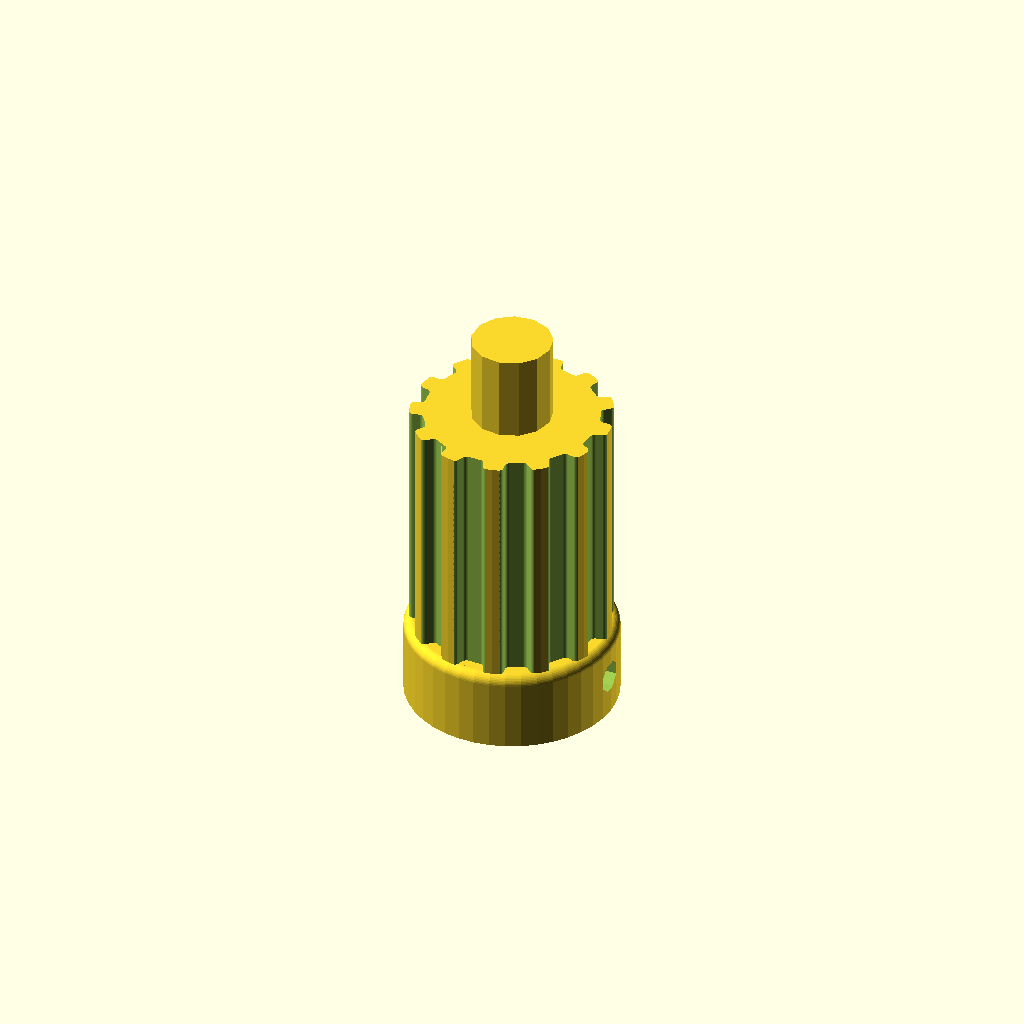
Cell 1: rendered with the file's own defaults.
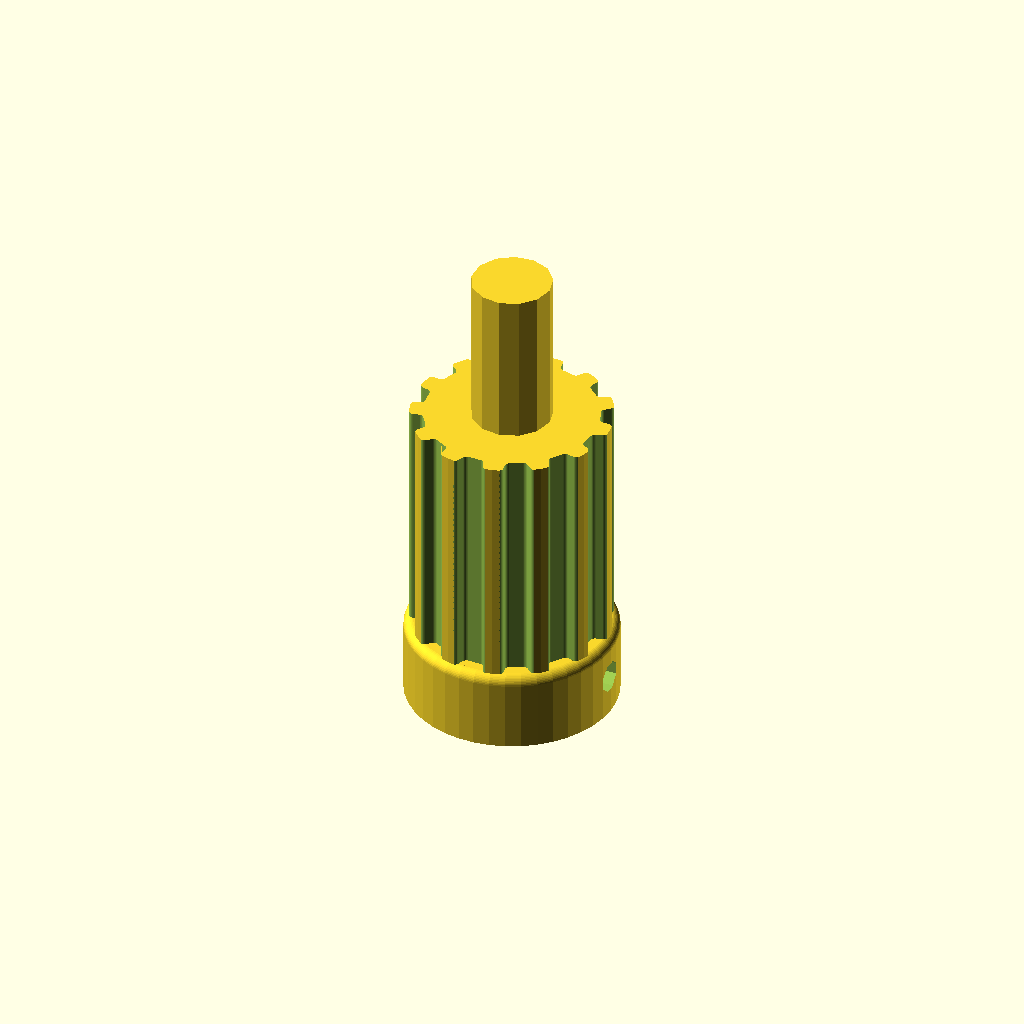
Cell 2 — axel_length set to 14, the other parameters unchanged.
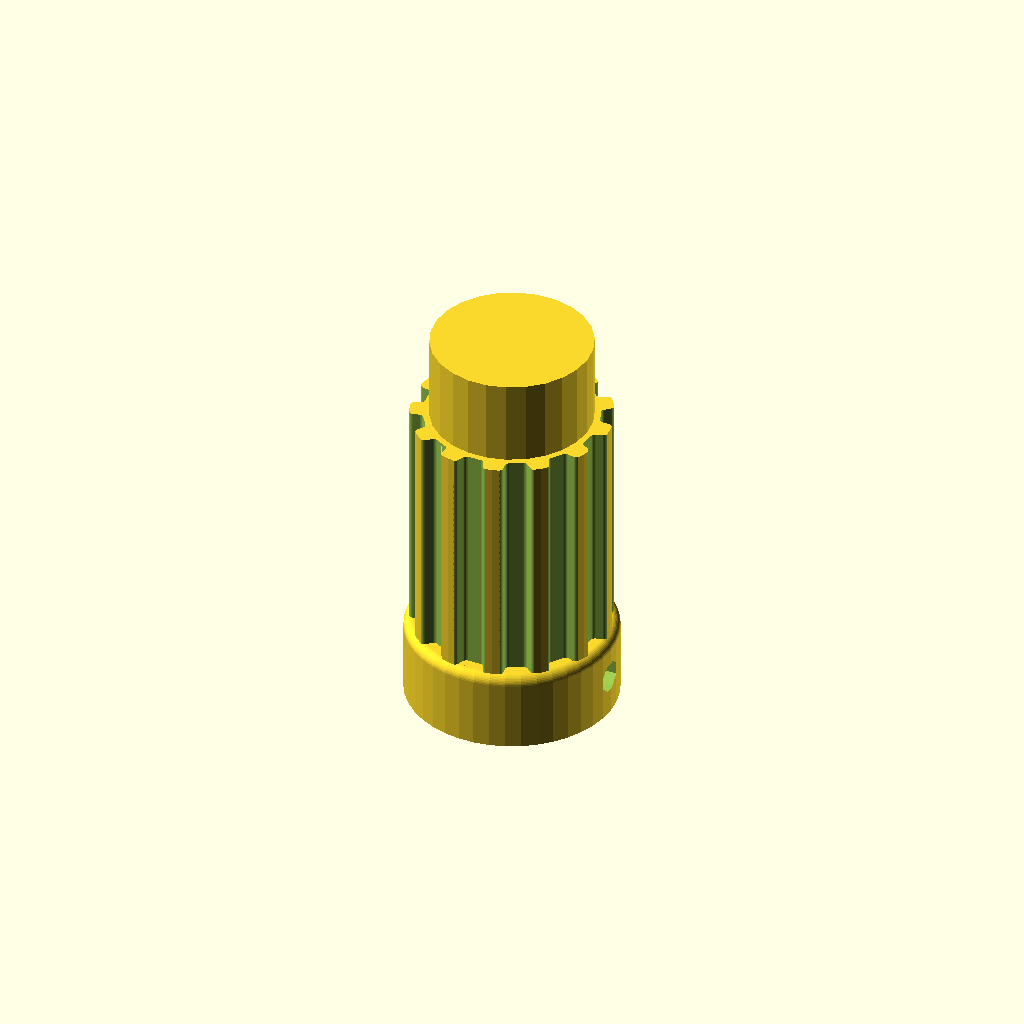
Cell 3 — axel_radius set to 8, the other parameters unchanged.
All cells are drawn from one camera (rotation 55°, 0°, 25°, orthographic, colour scheme Cornfield), so only the parameter changes between them.
OpenSCAD source file bow-gear-model/pulley.scad:
// Parametric Pulley with multiple belt profiles
// by droftarts January 2012

// Based on pulleys by:
// http://www.thingiverse.com/thing:11256 by me!
// https://github.com/prusajr/PrusaMendel by Josef Prusa
// http://www.thingiverse.com/thing:3104 by GilesBathgate
// http://www.thingiverse.com/thing:2079 by nophead

// dxf tooth data from http://oem.cadregister.com/asp/PPOW_Entry.asp?company=915217&elementID=07807803/METRIC/URETH/WV0025/F
// pulley diameter checked and modelled from data at http://www.sdp-si.com/D265/HTML/D265T016.html

/**
 * @name Pulley
 * @category Printed
 * @using 1 x m3 nut, normal or nyloc
 * @using 1 x m3x10 set screw or 1 x m3x8 grub screw
 */


// tuneable constants
axel_length = 7; // Length of end nub for connecting to idler.
axel_radius = 4; // Hub of idler bearing (608zz is 4).
motor_shaft_length = 12;

teeth = 13;			// Number of teeth, standard Mendel T5 belt = 8, gives Outside Diameter of 11.88mm
profile = 6;		// 1=MXL 2=40DP 3=XL 4=H 5=T2.5 6=T5 7=T10 8=AT5 9=HTD_3mm 10=HTD_5mm 11=HTD_8mm 12=GT2_2mm 13=GT2_3mm 14=GT2_5mm

motor_shaft = 7.15;	// NEMA17 motor shaft exact diameter = 5
m3_dia = 3.2;		// 3mm hole diameter
m3_nut_hex = 1;		// 1 for hex, 0 for square nut
m3_nut_flats = 6;	// normal M3 hex nut exact width = 5.5, m4 is about 7
m3_nut_depth = 3.0;	// normal M3 hex nut exact depth = 2.4, nyloc = 4

retainer = 0;		// Belt retainer above teeth, 0 = No, 1 = Yes
retainer_ht = 1.5;	// height of retainer flange over pulley, standard = 1.5
idler = 0;			// Belt retainer below teeth, 0 = No, 1 = Yes
idler_ht = 1.5;		// height of idler flange over pulley, standard = 1.5

pulley_t_ht = 24;	// length of toothed part of pulley, standard = 12
pulley_b_ht = 8;		// pulley base height, standard = 8. Set to same as idler_ht if you want an idler but no pulley.
pulley_b_dia = 21;	// pulley base diameter, standard = 20
no_of_nuts = 1;		// number of captive nuts required, standard = 1
nut_angle = 90;		// angle between nuts, standard = 90
nut_shaft_distance = 1.2;	// distance between inner face of nut and shaft, can be negative.

//	********************************
//	** Scaling tooth for good fit **
//	********************************
/*	To improve fit of belt to pulley, set the following constant. Decrease or increase by 0.1mm at a time. We are modelling the *BELT* tooth here, not the tooth on the pulley. Increasing the number will *decrease* the pulley tooth size. Increasing the tooth width will also scale proportionately the tooth depth, to maintain the shape of the tooth, and increase how far into the pulley the tooth is indented. Can be negative */

additional_tooth_width = 0.2; //mm

//	If you need more tooth depth than this provides, adjust the following constant. However, this will cause the shape of the tooth to change.

additional_tooth_depth = 0; //mm

// calculated constants

nut_elevation = pulley_b_ht/2;
m3_nut_points = 2*((m3_nut_flats/2)/cos(30)); // This is needed for the nut trap

// The following set the pulley diameter for a given number of teeth

MXL_pulley_dia = tooth_spacing (2.032,0.254);
40DP_pulley_dia = tooth_spacing (2.07264,0.1778);
XL_pulley_dia = tooth_spacing (5.08,0.254);
H_pulley_dia = tooth_spacing (9.525,0.381);
T2_5_pulley_dia = tooth_spaceing_curvefit (0.7467,0.796,1.026);
T5_pulley_dia = tooth_spaceing_curvefit (0.6523,1.591,1.064);
T10_pulley_dia = tooth_spacing (10,0.93);
AT5_pulley_dia = tooth_spaceing_curvefit (0.6523,1.591,1.064);
HTD_3mm_pulley_dia = tooth_spacing (3,0.381);
HTD_5mm_pulley_dia = tooth_spacing (5,0.5715);
HTD_8mm_pulley_dia = tooth_spacing (8,0.6858);
GT2_2mm_pulley_dia = tooth_spacing (2,0.254);
GT2_3mm_pulley_dia = tooth_spacing (3,0.381);
GT2_5mm_pulley_dia = tooth_spacing (5,0.5715);

// The following calls the pulley creation part, and passes the pulley diameter and tooth width to that module

if ( profile == 1 ) { pulley ( "MXL" , MXL_pulley_dia , 0.508 , 1.321 ); }
if ( profile == 2 ) { pulley ( "40 D.P." , 40DP_pulley_dia , 0.457 , 1.226 ); }
if ( profile == 3 ) { pulley ( "XL" , XL_pulley_dia , 1.27, 3.051 ); }
if ( profile == 4 ) { pulley ( "H" , H_pulley_dia ,1.905 , 5.359 ); }
if ( profile == 5 ) { pulley ( "T2.5" , T2_5_pulley_dia , 0.7 , 1.678 ); }
if ( profile == 6 ) { pulley ( "T5" , T5_pulley_dia , 1.19 , 3.264 ); }
if ( profile == 7 ) { pulley ( "T10" , T10_pulley_dia , 2.5 , 6.13 ); }
if ( profile == 8 ) { pulley ( "AT5" , AT5_pulley_dia , 1.19 , 4.268 ); }
if ( profile == 9 ) { pulley ( "HTD 3mm" , HTD_3mm_pulley_dia , 1.289 , 2.27 ); }
if ( profile == 10 ) { pulley ( "HTD 5mm" , HTD_5mm_pulley_dia , 2.199 , 3.781 ); }
if ( profile == 11 ) { pulley ( "HTD 8mm" , HTD_8mm_pulley_dia , 3.607 , 6.603 ); }
if ( profile == 12 ) { pulley ( "GT2 2mm" , GT2_2mm_pulley_dia , 0.764 , 1.494 ); }
if ( profile == 13 ) { pulley ( "GT2 3mm" , GT2_3mm_pulley_dia , 1.169 , 2.31 ); }
if ( profile == 14 ) { pulley ( "GT2 5mm" , GT2_5mm_pulley_dia , 1.969 , 3.952 ); }

// Functions

function tooth_spaceing_curvefit (b,c,d)
	= ((c * pow(teeth,d)) / (b + pow(teeth,d))) * teeth ;

function tooth_spacing(tooth_pitch,pitch_line_offset)
	= (2*((teeth*tooth_pitch)/(3.14159265*2)-pitch_line_offset)) ;

// Main Module

module pulley( belt_type , pulley_OD , tooth_depth , tooth_width )
	{
	echo (str("Belt type = ",belt_type,"; Number of teeth = ",teeth,"; Pulley Outside Diameter = ",pulley_OD,"mm "));
	tooth_distance_from_centre = sqrt( pow(pulley_OD/2,2) - pow((tooth_width+additional_tooth_width)/2,2));
	tooth_width_scale = (tooth_width + additional_tooth_width ) / tooth_width;
	tooth_depth_scale = ((tooth_depth + additional_tooth_depth ) / tooth_depth) ;


//	************************************************************************
//	*** uncomment the following line if pulley is wider than puller base ***
//	************************************************************************

//	translate ([0,0, pulley_b_ht + pulley_t_ht + retainer_ht ]) rotate ([0,180,0])

	difference()
	 {
		union()
		{
			//base

			if ( pulley_b_ht < 2 ) { echo ("CAN'T DRAW PULLEY BASE, HEIGHT LESS THAN 2!!!"); } else {
				rotate_extrude($fn=pulley_b_dia*2)
				{
						square([pulley_b_dia/2-1,pulley_b_ht]);
						square([pulley_b_dia/2,pulley_b_ht-1]);
						translate([pulley_b_dia/2-1,pulley_b_ht-1]) circle(1);
				}
			}

		difference()
			{
			//shaft - diameter is outside diameter of pulley

			translate([0,0,pulley_b_ht])
			rotate ([0,0,360/(teeth*4)])
			cylinder(r=pulley_OD/2,h=pulley_t_ht, $fn=teeth*4);

			//teeth - cut out of shaft

			for(i=[1:teeth])
			rotate([0,0,i*(360/teeth)])
			translate([0,-tooth_distance_from_centre,pulley_b_ht -1])
			scale ([ tooth_width_scale , tooth_depth_scale , 1 ])
			{
			if ( profile == 1 ) { MXL();}
			if ( profile == 2 ) { 40DP();}
			if ( profile == 3 ) { XL();}
			if ( profile == 4 ) { H();}
			if ( profile == 5 ) { T2_5();}
			if ( profile == 6 ) { T5();}
			if ( profile == 7 ) { T10();}
			if ( profile == 8 ) { AT5();}
			if ( profile == 9 ) { HTD_3mm();}
			if ( profile == 10 ) { HTD_5mm();}
			if ( profile == 11 ) { HTD_8mm();}
			if ( profile == 12 ) { GT2_2mm();}
			if ( profile == 13 ) { GT2_3mm();}
			if ( profile == 14 ) { GT2_5mm();}
			}

			}

		//belt retainer / idler
		if ( retainer > 0 ) {translate ([0,0, pulley_b_ht + pulley_t_ht ])
		rotate_extrude($fn=teeth*4)
		polygon([[0,0],[pulley_OD/2,0],[pulley_OD/2 + retainer_ht , retainer_ht],[0 , retainer_ht],[0,0]]);}

		if ( idler > 0 ) {translate ([0,0, pulley_b_ht - idler_ht ])
		rotate_extrude($fn=teeth*4)
		polygon([[0,0],[pulley_OD/2 + idler_ht,0],[pulley_OD/2 , idler_ht],[0 , idler_ht],[0,0]]);}

		}

		//hole for motor shaft
		translate([0,0,-1])cylinder(r=motor_shaft/2,h=pulley_b_ht + pulley_t_ht + retainer_ht + 2,$fn=motor_shaft*4);

		//captive nut and grub screw holes

		if ( pulley_b_ht < m3_nut_flats ) { echo ("CAN'T DRAW CAPTIVE NUTS, HEIGHT LESS THAN NUT DIAMETER!!!"); } else {
		if ( (pulley_b_dia - motor_shaft)/2 < m3_nut_depth + 3 ) { echo ("CAN'T DRAW CAPTIVE NUTS, DIAMETER TOO SMALL FOR NUT DEPTH!!!"); } else {

			for(j=[1:no_of_nuts]) rotate([0,0,j*nut_angle])
			translate([0,0,nut_elevation])rotate([90,0,0])

			union()
			{
				//entrance
				translate([0,-pulley_b_ht/4-0.5,motor_shaft/2+m3_nut_depth/2+nut_shaft_distance]) cube([m3_nut_flats,pulley_b_ht/2+1,m3_nut_depth],center=true);

				//nut
				if ( m3_nut_hex > 0 )
					{
						// hex nut
						translate([0,0.25,motor_shaft/2+m3_nut_depth/2+nut_shaft_distance]) rotate([0,0,30]) cylinder(r=m3_nut_points/2,h=m3_nut_depth,center=true,$fn=6);
					} else {
						// square nut
						translate([0,0.25,motor_shaft/2+m3_nut_depth/2+nut_shaft_distance]) cube([m3_nut_flats,m3_nut_flats,m3_nut_depth],center=true);
					}

				//grub screw hole
				rotate([0,0,22.5])cylinder(r=m3_dia/2,h=pulley_b_dia/2+1,$fn=8);
			}
		}}
	 }

	}


// Tooth profile modules

module MXL()
	{
	linear_extrude(height=pulley_t_ht+2) polygon([[-0.660421,-0.5],[-0.660421,0],[-0.621898,0.006033],[-0.587714,0.023037],[-0.560056,0.049424],[-0.541182,0.083609],[-0.417357,0.424392],[-0.398413,0.458752],[-0.370649,0.48514],[-0.336324,0.502074],[-0.297744,0.508035],[0.297744,0.508035],[0.336268,0.502074],[0.370452,0.48514],[0.39811,0.458752],[0.416983,0.424392],[0.540808,0.083609],[0.559752,0.049424],[0.587516,0.023037],[0.621841,0.006033],[0.660421,0],[0.660421,-0.5]]);
	}

module 40DP()
	{
	linear_extrude(height=pulley_t_ht+2) polygon([[-0.612775,-0.5],[-0.612775,0],[-0.574719,0.010187],[-0.546453,0.0381],[-0.355953,0.3683],[-0.327604,0.405408],[-0.291086,0.433388],[-0.248548,0.451049],[-0.202142,0.4572],[0.202494,0.4572],[0.248653,0.451049],[0.291042,0.433388],[0.327609,0.405408],[0.356306,0.3683],[0.546806,0.0381],[0.574499,0.010187],[0.612775,0],[0.612775,-0.5]]);
	}

module XL()
	{
	linear_extrude(height=pulley_t_ht+2) polygon([[-1.525411,-1],[-1.525411,0],[-1.41777,0.015495],[-1.320712,0.059664],[-1.239661,0.129034],[-1.180042,0.220133],[-0.793044,1.050219],[-0.733574,1.141021],[-0.652507,1.210425],[-0.555366,1.254759],[-0.447675,1.270353],[0.447675,1.270353],[0.555366,1.254759],[0.652507,1.210425],[0.733574,1.141021],[0.793044,1.050219],[1.180042,0.220133],[1.239711,0.129034],[1.320844,0.059664],[1.417919,0.015495],[1.525411,0],[1.525411,-1]]);
	}

module H()
	{
	linear_extrude(height=pulley_t_ht+2) polygon([[-2.6797,-1],[-2.6797,0],[-2.600907,0.006138],[-2.525342,0.024024],[-2.45412,0.052881],[-2.388351,0.091909],[-2.329145,0.140328],[-2.277614,0.197358],[-2.234875,0.262205],[-2.202032,0.334091],[-1.75224,1.57093],[-1.719538,1.642815],[-1.676883,1.707663],[-1.62542,1.764693],[-1.566256,1.813112],[-1.500512,1.85214],[-1.4293,1.880997],[-1.353742,1.898883],[-1.274949,1.905021],[1.275281,1.905021],[1.354056,1.898883],[1.429576,1.880997],[1.500731,1.85214],[1.566411,1.813112],[1.625508,1.764693],[1.676919,1.707663],[1.719531,1.642815],[1.752233,1.57093],[2.20273,0.334091],[2.235433,0.262205],[2.278045,0.197358],[2.329455,0.140328],[2.388553,0.091909],[2.454233,0.052881],[2.525384,0.024024],[2.600904,0.006138],[2.6797,0],[2.6797,-1]]);
	}

module T2_5()
	{
	linear_extrude(height=pulley_t_ht+2) polygon([[-0.839258,-0.5],[-0.839258,0],[-0.770246,0.021652],[-0.726369,0.079022],[-0.529167,0.620889],[-0.485025,0.67826],[-0.416278,0.699911],[0.416278,0.699911],[0.484849,0.67826],[0.528814,0.620889],[0.726369,0.079022],[0.770114,0.021652],[0.839258,0],[0.839258,-0.5]]);
	}

module T5()
	{
	linear_extrude(height=pulley_t_ht+2) polygon([[-1.632126,-0.5],[-1.632126,0],[-1.568549,0.004939],[-1.507539,0.019367],[-1.450023,0.042686],[-1.396912,0.074224],[-1.349125,0.113379],[-1.307581,0.159508],[-1.273186,0.211991],[-1.246868,0.270192],[-1.009802,0.920362],[-0.983414,0.978433],[-0.949018,1.030788],[-0.907524,1.076798],[-0.859829,1.115847],[-0.80682,1.147314],[-0.749402,1.170562],[-0.688471,1.184956],[-0.624921,1.189895],[0.624971,1.189895],[0.688622,1.184956],[0.749607,1.170562],[0.807043,1.147314],[0.860055,1.115847],[0.907754,1.076798],[0.949269,1.030788],[0.9837,0.978433],[1.010193,0.920362],[1.246907,0.270192],[1.273295,0.211991],[1.307726,0.159508],[1.349276,0.113379],[1.397039,0.074224],[1.450111,0.042686],[1.507589,0.019367],[1.568563,0.004939],[1.632126,0],[1.632126,-0.5]]);
	}

module T10()
	{
	linear_extrude(height=pulley_t_ht+2) polygon([[-3.06511,-1],[-3.06511,0],[-2.971998,0.007239],[-2.882718,0.028344],[-2.79859,0.062396],[-2.720931,0.108479],[-2.651061,0.165675],[-2.590298,0.233065],[-2.539962,0.309732],[-2.501371,0.394759],[-1.879071,2.105025],[-1.840363,2.190052],[-1.789939,2.266719],[-1.729114,2.334109],[-1.659202,2.391304],[-1.581518,2.437387],[-1.497376,2.47144],[-1.408092,2.492545],[-1.314979,2.499784],[1.314979,2.499784],[1.408091,2.492545],[1.497371,2.47144],[1.581499,2.437387],[1.659158,2.391304],[1.729028,2.334109],[1.789791,2.266719],[1.840127,2.190052],[1.878718,2.105025],[2.501018,0.394759],[2.539726,0.309732],[2.59015,0.233065],[2.650975,0.165675],[2.720887,0.108479],[2.798571,0.062396],[2.882713,0.028344],[2.971997,0.007239],[3.06511,0],[3.06511,-1]]);
	}

module AT5()
	{
	linear_extrude(height=pulley_t_ht+2) polygon([[-2.134129,-0.75],[-2.134129,0],[-2.058023,0.005488],[-1.984595,0.021547],[-1.914806,0.047569],[-1.849614,0.082947],[-1.789978,0.127073],[-1.736857,0.179338],[-1.691211,0.239136],[-1.653999,0.305859],[-1.349199,0.959203],[-1.286933,1.054635],[-1.201914,1.127346],[-1.099961,1.173664],[-0.986896,1.18992],[0.986543,1.18992],[1.099614,1.173664],[1.201605,1.127346],[1.286729,1.054635],[1.349199,0.959203],[1.653646,0.305859],[1.690859,0.239136],[1.73651,0.179338],[1.789644,0.127073],[1.849305,0.082947],[1.914539,0.047569],[1.984392,0.021547],[2.057906,0.005488],[2.134129,0],[2.134129,-0.75]]);
	}

module HTD_3mm()
	{
	linear_extrude(height=pulley_t_ht+2) polygon([[-1.135062,-0.5],[-1.135062,0],[-1.048323,0.015484],[-0.974284,0.058517],[-0.919162,0.123974],[-0.889176,0.206728],[-0.81721,0.579614],[-0.800806,0.653232],[-0.778384,0.72416],[-0.750244,0.792137],[-0.716685,0.856903],[-0.678005,0.918199],[-0.634505,0.975764],[-0.586483,1.029338],[-0.534238,1.078662],[-0.47807,1.123476],[-0.418278,1.16352],[-0.355162,1.198533],[-0.289019,1.228257],[-0.22015,1.25243],[-0.148854,1.270793],[-0.07543,1.283087],[-0.000176,1.28905],[0.075081,1.283145],[0.148515,1.270895],[0.219827,1.252561],[0.288716,1.228406],[0.354879,1.19869],[0.418018,1.163675],[0.477831,1.123623],[0.534017,1.078795],[0.586276,1.029452],[0.634307,0.975857],[0.677809,0.91827],[0.716481,0.856953],[0.750022,0.792167],[0.778133,0.724174],[0.800511,0.653236],[0.816857,0.579614],[0.888471,0.206728],[0.919014,0.123974],[0.974328,0.058517],[1.048362,0.015484],[1.135062,0],[1.135062,-0.5]]);
	}

module HTD_5mm()
	{
	linear_extrude(height=pulley_t_ht+2) polygon([[-1.89036,-0.75],[-1.89036,0],[-1.741168,0.02669],[-1.61387,0.100806],[-1.518984,0.21342],[-1.467026,0.3556],[-1.427162,0.960967],[-1.398568,1.089602],[-1.359437,1.213531],[-1.310296,1.332296],[-1.251672,1.445441],[-1.184092,1.552509],[-1.108081,1.653042],[-1.024167,1.746585],[-0.932877,1.832681],[-0.834736,1.910872],[-0.730271,1.980701],[-0.62001,2.041713],[-0.504478,2.09345],[-0.384202,2.135455],[-0.259708,2.167271],[-0.131524,2.188443],[-0.000176,2.198511],[0.131296,2.188504],[0.259588,2.167387],[0.384174,2.135616],[0.504527,2.093648],[0.620123,2.04194],[0.730433,1.980949],[0.834934,1.911132],[0.933097,1.832945],[1.024398,1.746846],[1.108311,1.653291],[1.184308,1.552736],[1.251865,1.445639],[1.310455,1.332457],[1.359552,1.213647],[1.39863,1.089664],[1.427162,0.960967],[1.467026,0.3556],[1.518984,0.21342],[1.61387,0.100806],[1.741168,0.02669],[1.89036,0],[1.89036,-0.75]]);
	}

module HTD_8mm()
	{
	linear_extrude(height=pulley_t_ht+2) polygon([[-3.301471,-1],[-3.301471,0],[-3.16611,0.012093],[-3.038062,0.047068],[-2.919646,0.10297],[-2.813182,0.177844],[-2.720989,0.269734],[-2.645387,0.376684],[-2.588694,0.496739],[-2.553229,0.627944],[-2.460801,1.470025],[-2.411413,1.691917],[-2.343887,1.905691],[-2.259126,2.110563],[-2.158035,2.30575],[-2.041518,2.490467],[-1.910478,2.66393],[-1.76582,2.825356],[-1.608446,2.973961],[-1.439261,3.10896],[-1.259169,3.22957],[-1.069074,3.335006],[-0.869878,3.424485],[-0.662487,3.497224],[-0.447804,3.552437],[-0.226732,3.589341],[-0.000176,3.607153],[0.226511,3.589461],[0.447712,3.552654],[0.66252,3.497516],[0.870027,3.424833],[1.069329,3.33539],[1.259517,3.229973],[1.439687,3.109367],[1.608931,2.974358],[1.766344,2.825731],[1.911018,2.664271],[2.042047,2.490765],[2.158526,2.305998],[2.259547,2.110755],[2.344204,1.905821],[2.411591,1.691983],[2.460801,1.470025],[2.553229,0.627944],[2.588592,0.496739],[2.645238,0.376684],[2.720834,0.269734],[2.81305,0.177844],[2.919553,0.10297],[3.038012,0.047068],[3.166095,0.012093],[3.301471,0],[3.301471,-1]]);
	}

module GT2_2mm()
	{
	linear_extrude(height=pulley_t_ht+2) polygon([[0.747183,-0.5],[0.747183,0],[0.647876,0.037218],[0.598311,0.130528],[0.578556,0.238423],[0.547158,0.343077],[0.504649,0.443762],[0.451556,0.53975],[0.358229,0.636924],[0.2484,0.707276],[0.127259,0.750044],[0,0.76447],[-0.127259,0.750044],[-0.2484,0.707276],[-0.358229,0.636924],[-0.451556,0.53975],[-0.504797,0.443762],[-0.547291,0.343077],[-0.578605,0.238423],[-0.598311,0.130528],[-0.648009,0.037218],[-0.747183,0],[-0.747183,-0.5]]);
	}

module GT2_3mm()
	{
	linear_extrude(height=pulley_t_ht+2) polygon([[-1.155171,-0.5],[-1.155171,0],[-1.065317,0.016448],[-0.989057,0.062001],[-0.93297,0.130969],[-0.90364,0.217664],[-0.863705,0.408181],[-0.800056,0.591388],[-0.713587,0.765004],[-0.60519,0.926747],[-0.469751,1.032548],[-0.320719,1.108119],[-0.162625,1.153462],[0,1.168577],[0.162625,1.153462],[0.320719,1.108119],[0.469751,1.032548],[0.60519,0.926747],[0.713587,0.765004],[0.800056,0.591388],[0.863705,0.408181],[0.90364,0.217664],[0.932921,0.130969],[0.988924,0.062001],[1.065168,0.016448],[1.155171,0],[1.155171,-0.5]]);
	}

module GT2_5mm()
	{
	linear_extrude(height=pulley_t_ht+2) polygon([[-1.975908,-0.75],[-1.975908,0],[-1.797959,0.03212],[-1.646634,0.121224],[-1.534534,0.256431],[-1.474258,0.426861],[-1.446911,0.570808],[-1.411774,0.712722],[-1.368964,0.852287],[-1.318597,0.989189],[-1.260788,1.123115],[-1.195654,1.25375],[-1.12331,1.380781],[-1.043869,1.503892],[-0.935264,1.612278],[-0.817959,1.706414],[-0.693181,1.786237],[-0.562151,1.851687],[-0.426095,1.9027],[-0.286235,1.939214],[-0.143795,1.961168],[0,1.9685],[0.143796,1.961168],[0.286235,1.939214],[0.426095,1.9027],[0.562151,1.851687],[0.693181,1.786237],[0.817959,1.706414],[0.935263,1.612278],[1.043869,1.503892],[1.123207,1.380781],[1.195509,1.25375],[1.26065,1.123115],[1.318507,0.989189],[1.368956,0.852287],[1.411872,0.712722],[1.447132,0.570808],[1.474611,0.426861],[1.534583,0.256431],[1.646678,0.121223],[1.798064,0.03212],[1.975908,0],[1.975908,-0.75]]);
	}


// idler nub
translate([0,0,motor_shaft_length])
  cylinder(r=axel_radius, h=axel_length + idler_ht + pulley_t_ht + pulley_b_ht - motor_shaft_length);
Parameter table extracted from the source (name, type, default, range or options):
axel_length: number, default 7
axel_radius: number, default 4
motor_shaft_length: number, default 12
teeth: number, default 13
profile: number, default 6
motor_shaft: number, default 7.15
m3_dia: number, default 3.2
m3_nut_hex: number, default 1
m3_nut_flats: number, default 6
m3_nut_depth: number, default 3
retainer: number, default 0
retainer_ht: number, default 1.5
idler: number, default 0
idler_ht: number, default 1.5
pulley_t_ht: number, default 24
pulley_b_ht: number, default 8
pulley_b_dia: number, default 21
no_of_nuts: number, default 1
nut_angle: number, default 90
nut_shaft_distance: number, default 1.2
additional_tooth_width: number, default 0.2
additional_tooth_depth: number, default 0
